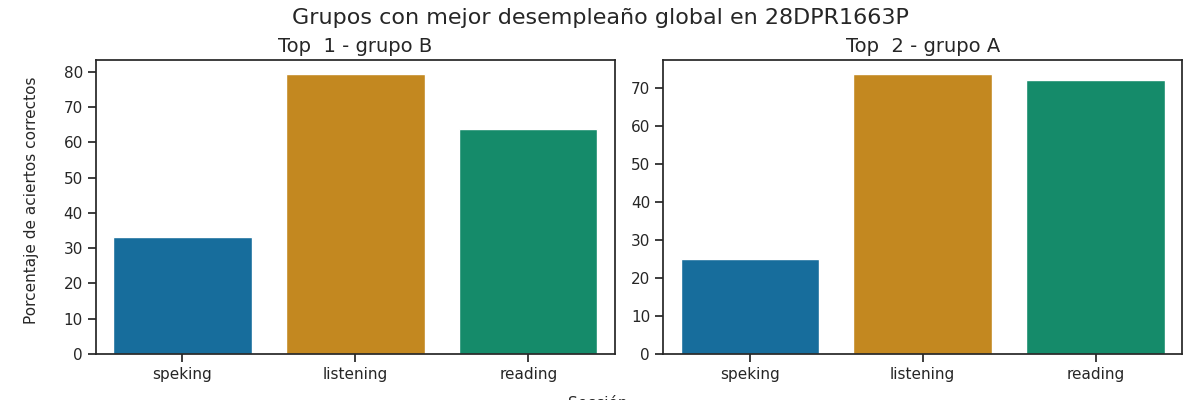

The table this chart was drawn from, first rows:
Top, Grupo, Porcentaje de aciertos correctos, Porcentaje de aciertos correctos para la…, Porcentaje de aciertos correctos para la…, Porcentaje de aciertos correctos para la…, Porcentaje de aciertos correctos para la…, Porcentaje de aciertos correctos para la…, Calificación promedio en los exámenes pa…, Calificación promedio en los exámenes pa…, Calificación promedio en los exámenes pa…, Calificación promedio en los exámenes pa…, Calificación promedio en los exámenes pa…, Promedio de aciertos en los exámenes par…, Promedio de aciertos en los exámenes par…, Promedio de aciertos en los exámenes par…, Promedio de aciertos en los exámenes par…, Promedio de aciertos en los exámenes par…
1, B, 58.8, 79.38, 63.85, 34.13, 32.21, 33.17, A2, A1 +, A1, A1, A1, 20, 26, 3, 3, 3
2, A, 56.92, 73.71, 72.05, 25.45, 24.55, 25.0, A2 -, A1 +, A1, A1, A1, 18, 29, 2, 2, 2
